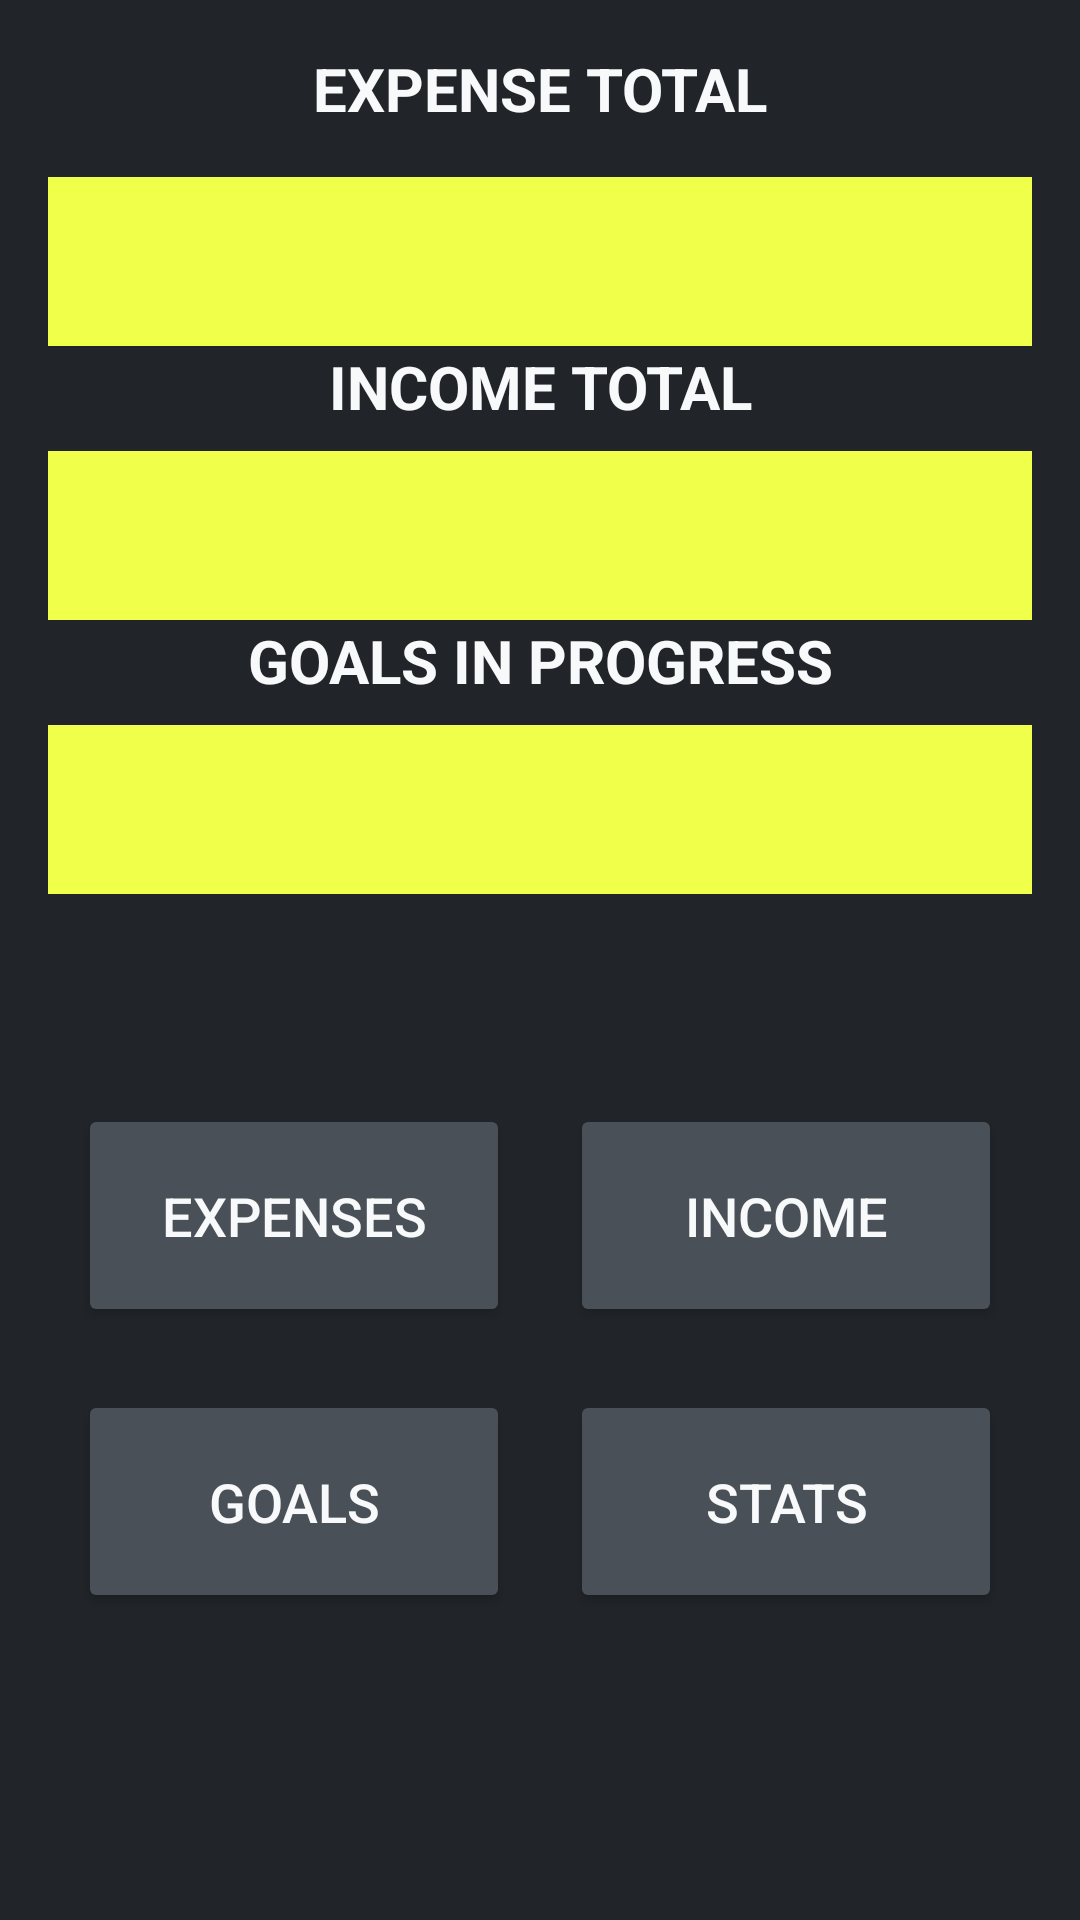

Reconstruct the res/layout file that produces this screen, plus the resources it refers to.
<!-- AndroidManifest.xml: application theme Theme.Homeappnew -->
<!-- res/layout/activity_dashboard.xml -->
<?xml version="1.0" encoding="utf-8"?>
<LinearLayout xmlns:android="http://schemas.android.com/apk/res/android"
    xmlns:tools="http://schemas.android.com/tools"
    android:layout_width="match_parent"
    android:layout_height="match_parent"
    android:orientation="vertical"
    android:padding="16dp"
    android:background="@color/background_color"
    tools:context=".DashboardActivity">
    <TextView
        android:layout_width="match_parent"
        android:layout_height="wrap_content"
        android:text="EXPENSE TOTAL"
        android:textSize="20sp"
        android:textStyle="bold"
        android:gravity="center"
        android:textColor="@color/text_color"
        android:layout_marginBottom="0dp" />
    <TextView
        android:id="@+id/expenseSumTextView"
        android:layout_width="match_parent"
        android:layout_height="wrap_content"
        android:layout_marginTop="16dp"
        android:background="@color/lime_color"
        android:gravity="center"
        android:padding="16dp"
        android:textColor="@color/background_color"
        android:textSize="18sp"
        android:textStyle="bold" />
    <TextView
        android:layout_width="match_parent"
        android:layout_height="wrap_content"
        android:text="INCOME TOTAL"
        android:textSize="20sp"
        android:textStyle="bold"
        android:gravity="center"
        android:textColor="@color/text_color"
        android:layout_marginBottom="0dp" />
    <TextView
        android:id="@+id/incomeSumTextView"
        android:layout_width="match_parent"
        android:layout_height="wrap_content"
        android:layout_marginTop="8dp"
        android:background="@color/lime_color"
        android:gravity="center"
        android:padding="16dp"
        android:textColor="@color/background_color"
        android:textSize="18sp"
        android:textStyle="bold" />
    <TextView
        android:layout_width="match_parent"
        android:layout_height="wrap_content"
        android:text="GOALS IN PROGRESS"
        android:textSize="20sp"
        android:textStyle="bold"
        android:gravity="center"
        android:textColor="@color/text_color"
        android:layout_marginBottom="0dp" />
    <TextView
        android:id="@+id/goalsInProgressTextView"
        android:layout_width="match_parent"
        android:layout_height="wrap_content"
        android:layout_marginTop="8dp"
        android:background="@color/lime_color"
        android:gravity="center"
        android:padding="16dp"
        android:textColor="@color/background_color"
        android:textSize="18sp"
        android:textStyle="bold"
        />

    <LinearLayout
        android:layout_width="match_parent"
        android:layout_height="wrap_content"
        android:layout_marginTop="60dp"
        android:gravity="center"
        android:orientation="horizontal">
        <Button
            android:id="@+id/expenseButton"
            android:layout_width="0dp"
            android:layout_height="wrap_content"
            android:layout_weight="1"
            android:layout_marginEnd="8dp"
            android:text="Expenses"
            android:padding="25dp"
            android:layout_margin="10dp"
            android:backgroundTint="@color/background_button"
            android:textColor="@color/text_color"
            android:textSize="18sp" />
        <Button
            android:id="@+id/incomeButton"
            android:layout_width="0dp"
            android:layout_height="wrap_content"
            android:layout_weight="1"
            android:layout_marginStart="8dp"
            android:text="Income"
            android:padding="25dp"
            android:layout_margin="10dp"
            android:backgroundTint="@color/background_button"
            android:textColor="@color/text_color"
            android:textSize="18sp" />
    </LinearLayout>
    <LinearLayout
        android:layout_width="match_parent"
        android:layout_height="wrap_content"
        android:layout_marginTop="1dp"
        android:gravity="center"
        android:orientation="horizontal">
        <Button
            android:id="@+id/goalButton"
            android:layout_width="0dp"
            android:layout_height="wrap_content"
            android:layout_weight="1"
            android:layout_marginEnd="8dp"
            android:text="Goals"
            android:padding="25dp"
            android:layout_margin="10dp"
            android:backgroundTint="@color/background_button"
            android:textColor="@color/text_color"
            android:textSize="18sp" />
        <Button
            android:id="@+id/statsButton"
            android:layout_width="0dp"
            android:layout_height="wrap_content"
            android:layout_weight="1"
            android:layout_marginStart="8dp"
            android:text="Stats"
            android:padding="25dp"
            android:layout_margin="10dp"
            android:backgroundTint="@color/background_button"
            android:textColor="@color/text_color"
            android:textSize="18sp" />
    </LinearLayout>

    <Button
        android:id="@+id/refreshButton"
        android:layout_width="match_parent"
        android:layout_height="wrap_content"
        android:layout_marginTop="100dp"
        android:text="Refresh"
        android:backgroundTint="@color/blue_color"
        android:textColor="@color/text_color"
        android:textSize="18sp" />

    <Button
        android:id="@+id/signOutButton"
        android:layout_width="match_parent"
        android:layout_height="wrap_content"
        android:layout_marginTop="2dp"
        android:text="Sign Out"
        android:backgroundTint="@color/red_color"
        android:textColor="@color/text_color"
        android:textSize="18sp" />

</LinearLayout>
<!-- resources referenced by this layout -->
<resources>
  <color name="background_button">#495057</color>
  <color name="background_color">#212529</color>
  <color name="blue_color">#318CE7</color>
  <color name="lime_color">#EFFF4A</color>
  <color name="red_color">#F72F45</color>
  <color name="text_color">#F8F9FA</color>
  <style name="Theme.Homeappnew" parent="Theme.MaterialComponents.DayNight.DarkActionBar">
          
          <item name="colorPrimary">@color/purple_500</item>
          <item name="colorPrimaryVariant">@color/purple_700</item>
          <item name="colorOnPrimary">@color/white</item>
          
          <item name="colorSecondary">@color/teal_200</item>
          <item name="colorSecondaryVariant">@color/teal_700</item>
          <item name="colorOnSecondary">@color/black</item>
          
          <item name="android:statusBarColor" tools:targetApi="l">?attr/colorPrimaryVariant</item>
          
      </style>
  <color name="purple_500">#FF6200EE</color>
  <color name="purple_700">#FF3700B3</color>
  <color name="white">#FFFFFFFF</color>
  <color name="teal_200">#FF03DAC5</color>
  <color name="teal_700">#FF018786</color>
  <color name="black">#FF000000</color>
</resources>
